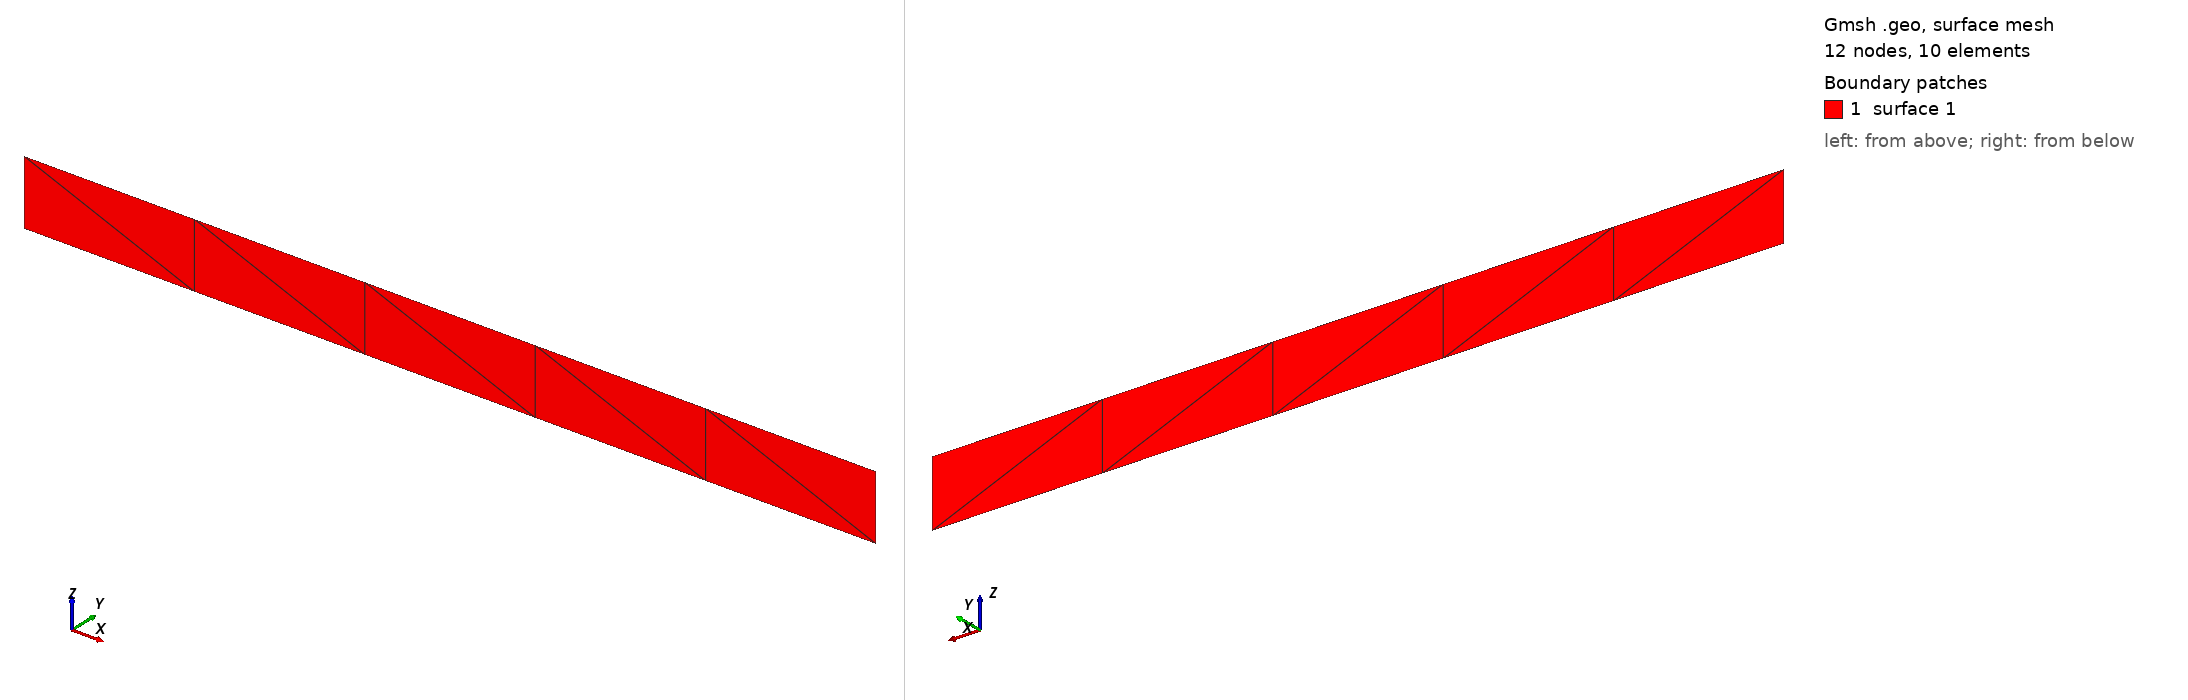

Gmsh geometry script, surface-meshed: 12 nodes, 10 surface elements. Boundary patches (legend numbers): 1 surface 1. Left view from above one corner, right view from below the opposite corner. The script declares no physical surfaces, so the legend lists its geometric surfaces. The drawing asked Gmsh for element sizes between 1% and 20% of the model's largest extent; the script's own settings can give other sizes.

=== inface.geo (drawn) ===
// Gmsh project created on Thu Jan  5 11:19:09 2023
SetFactory("OpenCASCADE");
//+
Point(1) = {0.65, 3, 0.05, 1.0};
//+
Point(2) = {-0.65, 3, 0.05, 1.0};
//+
Point(3) = {-0.65, 3, -0.05, 1.0};
//+
Point(4) = {0.65, 3, -0.05, 1.0};
//+
Line(1) = {3, 2};
//+
Line(2) = {3, 4};
//+
Line(3) = {4, 1};
//+
Line(4) = {1, 2};
//+
Curve Loop(1) = {2, 3, 4, -1};
//+
Plane Surface(1) = {1};
